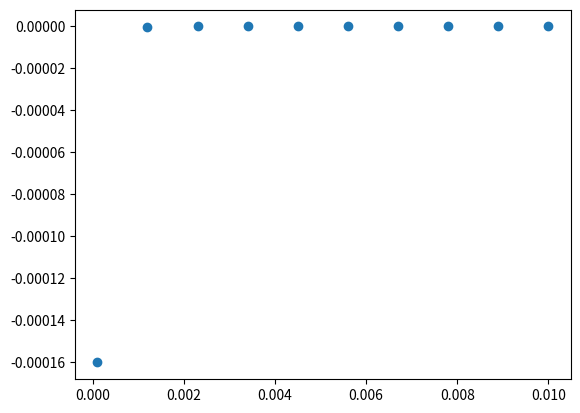
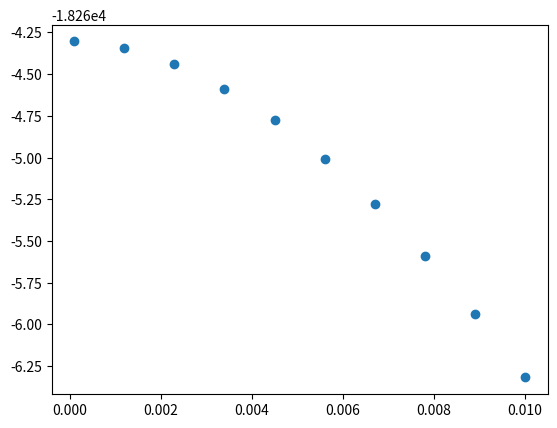
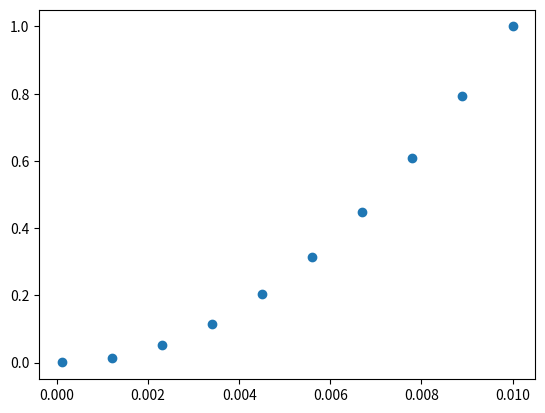

Python code for these plots, in order: (Note: this script raises an exception after producing the figures.)
import numpy as np
from numpy import *
import matplotlib.pyplot as plt
from time import time
#from scipy.integrate import quad

###################################################################################################################
##パラメータの調整
N, V, t, mu =100, 1, 1, 0
n_q, n_kBT, n_delta, n_scf =1, 1, 10, 2000  # 7.525 #9.21
qs   = np.linspace(0.0,1,n_q)            #(np.pi/a)
kBTs = np.linspace(0.0001,0.04,n_kBT)      
ans_q=  np.linspace(0.0001,0.01,n_delta)   

###################################################################################################################
## gap_eq をdef

def e_k_spin(k1, k2, q): 
    return 2*t*(np.cos((k1+q/2)*np.pi)+np.cos((k2)*np.pi)) - mu
    #return 2*t*(np.cos((k1+(q/2)))+np.cos((k2))) - mu + y * 1/2 * gu * B

def e_k_s(k1, k2, q):
    return (e_k_spin(k1, k2, q) + e_k_spin(-1*k1, -1*k2, q))/2

def e_k_a(k1, k2, q):
    return (e_k_spin(k1, k2, q) - e_k_spin(-1*k1, -1*k2, q))/2

def E_k_q(k1, k2, gap, q):
    return np.sqrt(e_k_s(k1, k2, q)**2 + gap**2)

def E_k_q_s(k1, k2, gap, q, y):
    return E_k_q(k1, k2, gap, q) + y * e_k_a(k1, k2, q)

def Fermi(beta, E):
    #return  1 / (np.exp(beta*E) + 1 )
    return (1 - np.tanh(beta*E/2)) /2

def func(k1, k2, gap, q): 
    return gap*(1-Fermi(beta, E_k_q_s(k1, k2, gap, q))-Fermi(beta, E_k_q_s(k1, k2, gap, q)))/(2*E_k_q(k1, k2, gap, q))

def rhs(gap, q):
    k1 = -1 + 2 * arange(N)  / (N)
    kx, ky = meshgrid(k1, k1, indexing='ij')
    f = func(kx, ky, gap, q)
    return (V / (N**2)) * sum(f)

###################################################################################################################
#free energy の定義
def F1(h, i):
    sum = 0
    for n1 in range(N):
        k1 = -1 * np.pi + 2 * n1 * np.pi / (N)
        for n2 in range(N):
            k2 = -1 * np.pi + 2 * n2 * np.pi / (N)
            for y in range(-1,1):
                #sum = sum + np.log(1+np.exp(-1*beta*E_k_q_s(k1, k2, ans_q[h], qs[h])))
                sum = sum + np.log(-2 / np.tanh(-1*beta*E_k_q_s(k1, k2, ans_q[i], qs[h], y)/2)-1)
    return -1*1/beta*sum

def F0(h, i):
    sum = 0
    for n1 in range(N):
        k1 = -1 * np.pi + 2 * n1 * np.pi / (N)
        for n2 in range(N):
            k2 = -1 * np.pi + 2 * n2 * np.pi / (N)
            sum = sum + e_k_spin(-1*k1, -1*k2, qs[h]) - E_k_q_s(k1, k2, ans_q[i], qs[h], -1)
    return sum

def Fc(i):
    return(N**2)*(ans_q[i]**2)/V

def free_energy(h, i):              #vn0 = (v / n^2) * n0
    return F1(h, i) + F0(h, i) + Fc(i) #  

###################################################################################################################
#free energy の計算
kBT = kBTs[0]
beta = 1/kBT
ans_F0 = []
for i in range(n_delta):
    for h in range(n_q):
        ans = F0(h, i)
        ans_F0.append(ans)
ans0 = np.array(ans_F0)

ans_F1 = []
for i in range(n_delta):
    for h in range(n_q):
        ans = F1(h, i)
        ans_F1.append(ans)
ans1 = np.array(ans_F1)

ans_FC = []
for i in range(n_delta):
    ans = Fc(i)
    ans_FC.append(ans)
ansC = np.array(ans_FC)

ans_F = []
for i in range(n_delta):
    for h in range(n_q):
        ans = free_energy(h, i)
        ans_F.append(ans)
ans = np.array(ans_F)
print(ans_q, ans, ans1, ans0, ansC)

###################################################################################################################
#描画
plt.scatter(ans_q, ans1)
plt.clf()

plt.scatter(ans_q, ans0)
plt.clf()

plt.scatter(ans_q, ansC)
plt.clf()

#kBT-iter_in_each_q
for i in range():
    plt.scatter(ans_q, ans, 5, c=ones(n2)*qs[h],  cmap='viridis' ,vmin=qs[0], vmax=qs[-1] )
c= plt.colorbar()
plt.savefig("test.png")
#plt.savefig("figure/q-free_energy" + "_N_" + str(N) + "_V_" + str(V) + "_mu_" + str(mu) + "_t_" + str(t) + "_q_[" + str(qs[0]) + "," + str(qs[-1]) + "]_kBT_[" + str(kBTs[0]) + "," + str(kBTs[-1]) + "]_Nq_" + str(n0) + "_NkBT_" + str(n2) + ".png")
plt.clf() 

for h in range(n0):  
    for i in range(n1):
        figure = plt.scatter(kBTs, ans[h][i][:,0], 5, c=ones(n2)*qs[h],  cmap='viridis' ,vmin=qs[0], vmax=qs[-1])
c= plt.colorbar()
plt.legend()
plt.savefig("figure/Nchange/kBT-gap_in_each_q" + "_N_" + str(N) + "_V_" + str(V) + "_mu_" + str(mu) + "_t_" + str(t) + "_q_[" + str(qs[0]) + "," + str(qs[-1]) + "]_kBT_[" + str(kBTs[0]) + "," + str(kBTs[-1]) + "]_Nq_" + str(n0) + "_NkBT_" + str(n2) + ".png")
plt.show()
